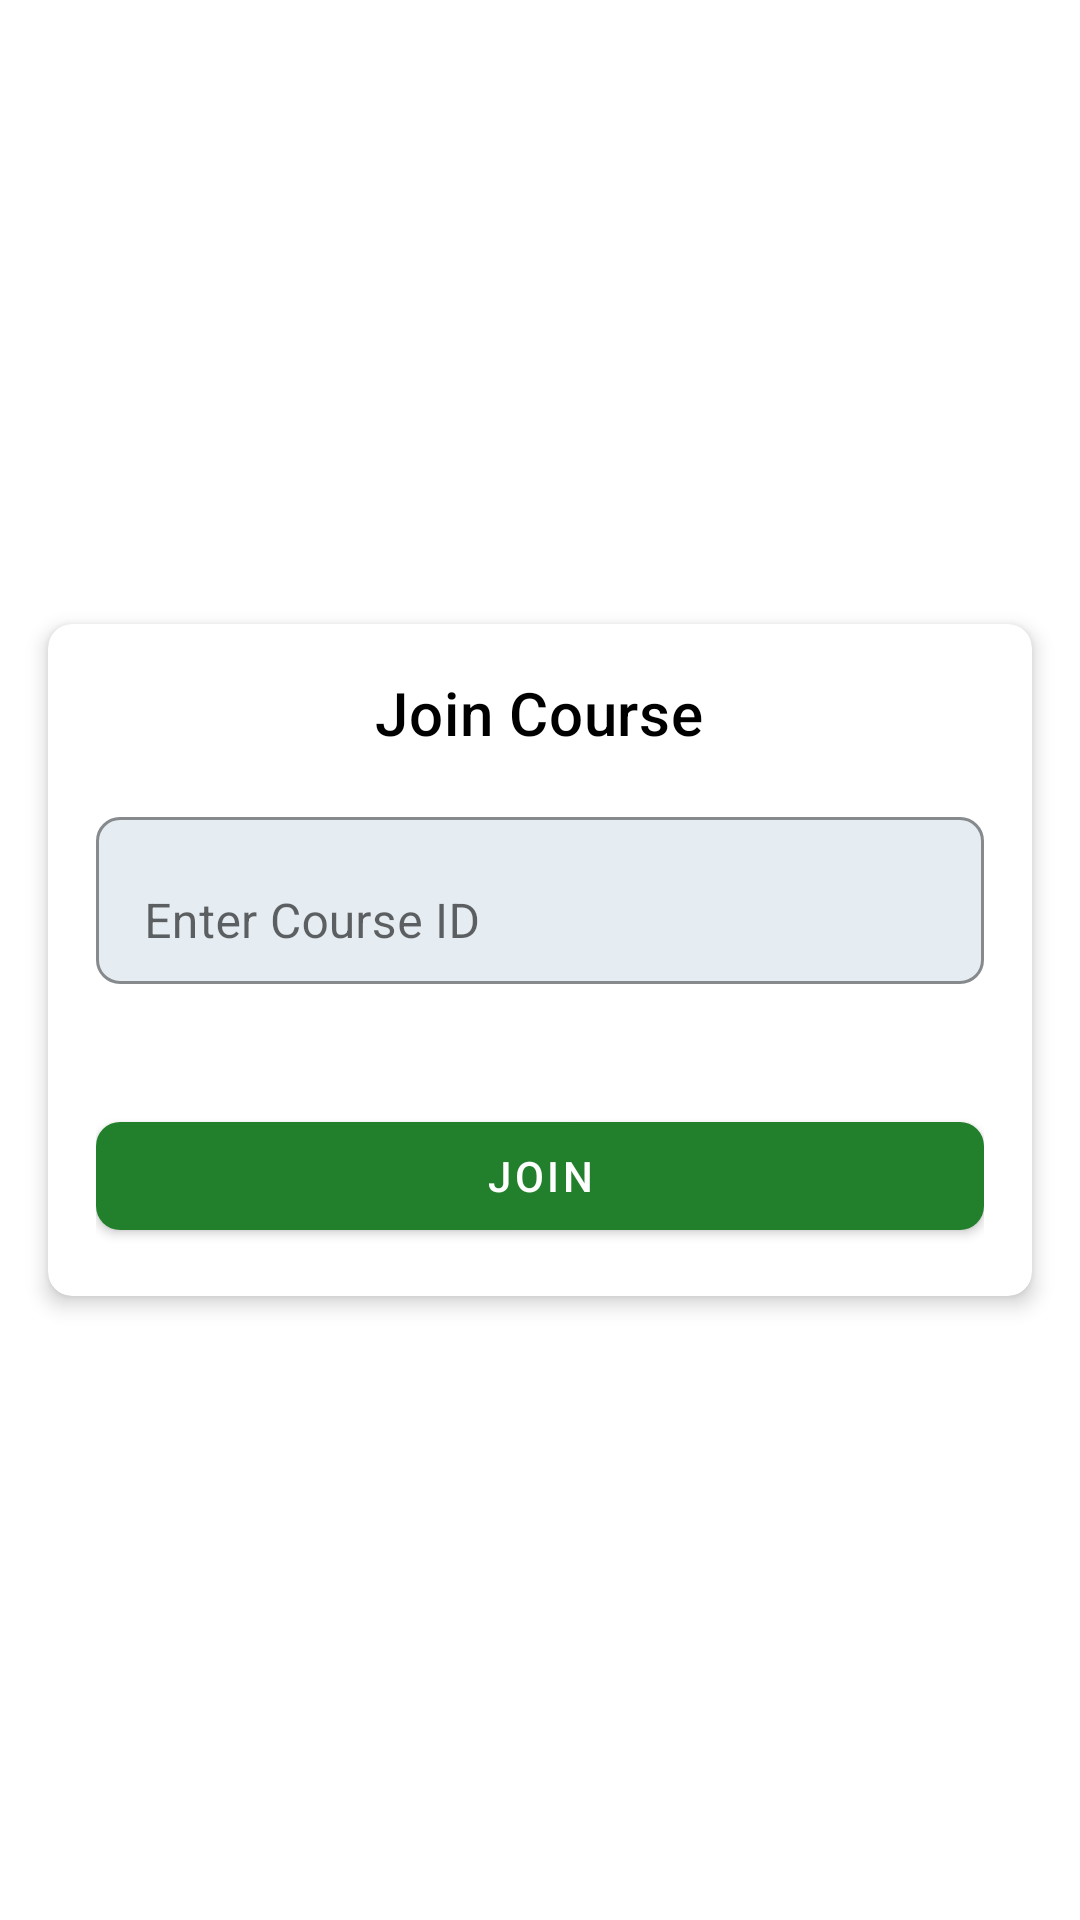

This screen was rendered from an Android layout file. Write that file and the resources it references.
<!-- AndroidManifest.xml: application theme Theme.ClassE -->
<!-- res/layout/fragment_join_course.xml -->
<androidx.constraintlayout.widget.ConstraintLayout xmlns:android="http://schemas.android.com/apk/res/android"
    xmlns:app="http://schemas.android.com/apk/res-auto"
    xmlns:tools="http://schemas.android.com/tools"
    android:layout_width="match_parent"
    android:layout_height="match_parent"
    tools:context=".JoinCourseFragment">

    <androidx.cardview.widget.CardView
        android:layout_width="0dp"
        android:layout_height="wrap_content"
        android:layout_margin="16dp"
        app:cardCornerRadius="8dp"
        app:cardElevation="4dp"
        app:layout_constraintTop_toTopOf="parent"
        app:layout_constraintBottom_toBottomOf="parent"
        app:layout_constraintStart_toStartOf="parent"
        app:layout_constraintEnd_toEndOf="parent">

        <LinearLayout
            android:layout_width="match_parent"
            android:layout_height="wrap_content"
            android:orientation="vertical"
            android:padding="16dp">

            <TextView
                android:layout_width="wrap_content"
                android:layout_height="wrap_content"
                android:text="Join Course"
                android:textAppearance="?attr/textAppearanceHeadline6"
                android:layout_gravity="center"
                android:layout_marginBottom="16dp" />

            <com.google.android.material.textfield.TextInputLayout
                android:id="@+id/courseIDInputLayout"
                android:layout_width="match_parent"
                android:layout_height="wrap_content"
                android:layout_marginBottom="16dp"
                app:boxBackgroundMode="outline"
                app:boxBackgroundColor="@color/light_blue"
                app:boxCornerRadiusTopStart="8dp"
                app:boxCornerRadiusTopEnd="8dp"
                app:boxCornerRadiusBottomStart="8dp"
                app:boxCornerRadiusBottomEnd="8dp">

                <com.google.android.material.textfield.TextInputEditText
                    android:id="@+id/courseIDEditText"
                    android:layout_width="match_parent"
                    android:layout_height="wrap_content"
                    android:hint="Enter Course ID"
                    android:inputType="text" />
            </com.google.android.material.textfield.TextInputLayout>

            <com.google.android.material.button.MaterialButton
                android:id="@+id/joinButton"
                android:layout_width="match_parent"
                android:layout_height="wrap_content"
                android:text="Join"
                android:layout_marginTop="24dp"
                app:cornerRadius="8dp" />
        </LinearLayout>
    </androidx.cardview.widget.CardView>
</androidx.constraintlayout.widget.ConstraintLayout>
<!-- resources referenced by this layout -->
<resources>
  <color name="light_blue">#e6edf2</color>
  <style name="Theme.ClassE" parent="Theme.MaterialComponents.DayNight.DarkActionBar">
          
          <item name="colorPrimary">@color/purple_500</item>
          <item name="colorPrimaryVariant">@color/purple_700</item>
          <item name="colorOnPrimary">@color/white</item>
          
          <item name="colorSecondary">@color/teal_200</item>
          <item name="colorSecondaryVariant">@color/teal_700</item>
          <item name="colorOnSecondary">@color/black</item>
          
          <item name="android:windowBackground">@color/white</item>
          <item name="android:textColor">@color/black</item>
      </style>
  <color name="purple_500">#22802C</color>
  <color name="purple_700">#FF3700B3</color>
  <color name="white">#FFFFFFFF</color>
  <color name="teal_200">#FF03DAC5</color>
  <color name="teal_700">#FF018786</color>
  <color name="black">#FF000000</color>
</resources>
